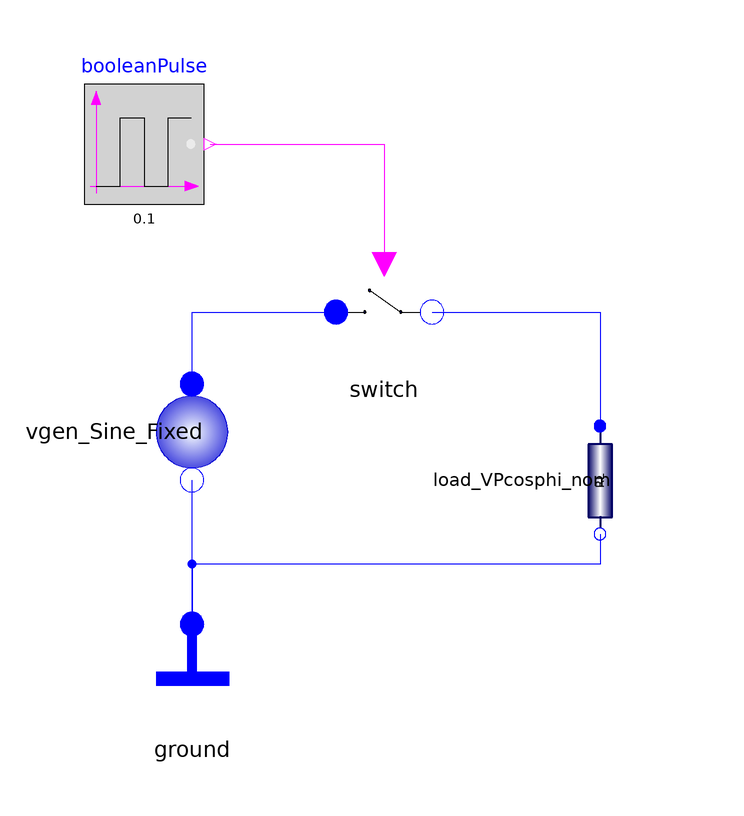

The Modelica model whose source follows is shown above as a component diagram (icons at their Placement, wires along their Line points).

model TestPhasorSwitch
  Electrical.Phasors.Ground ground annotation(Placement(transformation(extent = {{-40, -42}, {-20, -22}})));
  Electrical.Phasors.Vgen_Sine_Fixed vgen_Sine_Fixed annotation(Placement(transformation(extent = {{-10, -10}, {10, 10}}, rotation = -90, origin = {-30, 8})));
  Electrical.Phasors.Switch switch annotation(Placement(transformation(extent = {{-8, 18}, {12, 38}})));
  Electrical.Phasors.Load_VPcosphi_nom load_VPcosphi_nom annotation(Placement(transformation(extent = {{-10, -10}, {10, 10}}, rotation = 270, origin = {38, 0})));
  Modelica.Blocks.Sources.BooleanPulse booleanPulse(period = 0.1) annotation(Placement(transformation(extent = {{-48, 46}, {-28, 66}})));
equation
  connect(vgen_Sine_Fixed.p, switch.p) annotation(Line(points = {{-30, 16}, {-30, 28}, {-6, 28}}, color = {0, 0, 255}, smooth = Smooth.None));
  connect(switch.n, load_VPcosphi_nom.p) annotation(Line(points = {{10, 28}, {38, 28}, {38, 9}}, color = {0, 0, 255}, smooth = Smooth.None));
  connect(load_VPcosphi_nom.n, ground.p) annotation(Line(points = {{38, -9}, {38, -14}, {-30, -14}, {-30, -24}}, color = {0, 0, 255}, smooth = Smooth.None));
  connect(ground.p, vgen_Sine_Fixed.n) annotation(Line(points = {{-30, -24}, {-30, 0}, {-30, 0}}, color = {0, 0, 255}, smooth = Smooth.None));
  connect(booleanPulse.y, switch.close) annotation(Line(points = {{-27, 56}, {2, 56}, {2, 36}}, color = {255, 0, 255}, smooth = Smooth.None));
  annotation(Diagram(coordinateSystem(preserveAspectRatio = false, extent = {{-100, -100}, {100, 100}}), graphics), experiment(__Dymola_NumberOfIntervals = 2000), __Dymola_experimentSetupOutput);
end TestPhasorSwitch;